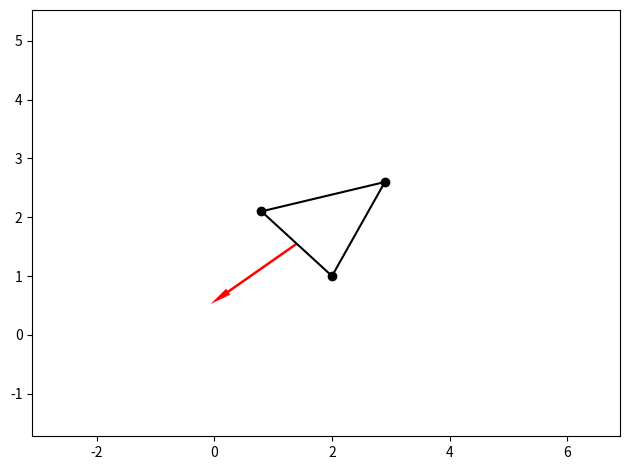

Write the Python code that produced this figure.
import matplotlib.pyplot as plt
import numpy as np
    
def LeftClick(event):
    global data_index
    if event.button != 1   : return
    if event.inaxes is None: return # only worry about stuff in the axis
    d = np.linalg.norm(X-np.asarray([event.xdata,event.ydata]),axis=1)
    i = np.argmin(d)
    if d[i] < 0.1: data_index = i

def LeftRelease(event):
    global data_index
    if event.button != 1: return
    data_index = None
    
def LeftDrag(event):
    global data_index
    if data_index is None: return
    X[data_index] = [event.xdata,event.ydata]
    x,n = PiolaTransform()
    edge_plot.set_xdata(X[[0,1,2,0],0])
    edge_plot.set_ydata(X[[0,1,2,0],1])
    vert_plot.set_xdata(X[:,0])
    vert_plot.set_ydata(X[:,1])
    ax.patches.pop(0)
    norm_plot = plt.Arrow(x[0],x[1],n[0],n[1],width=0.2,lw=0.1,color='r')
    ax.add_patch(norm_plot)
    fig.canvas.draw_idle()

def PiolaTransform():
    x0 = np.asarray([0.,0.]) # map [0,0] to element
    x  = X[0]*  0.5*(x0[0]+1)
    x += X[1]*  0.5*(x0[1]+1)
    x += X[2]*(-0.5*(x0[0]+x0[1]))
    dx = 0.5*(X[0]-X[2])    # compute Jacobian
    dy = 0.5*(X[1]-X[2])
    DF = np.asarray([dx,dy]).T
    J  = np.linalg.det(DF)
    n  = DF @ N0 / J        # Piola transform
    return x,n

# initialize data
N0 = np.asarray([0.5*np.sqrt(2),0.5*np.sqrt(2)])
X  = np.asarray([[0.8,2.1],
                 [2.0,1.0],
                 [2.9,2.6]])
x,n = PiolaTransform()
data_index = None

# setup plots
fig,ax = plt.subplots(tight_layout=True)
ax.axis('equal')
Xm = X.mean(axis=0)
dx = 5.
ax.set_xlim(Xm[0]-dx,Xm[0]+dx)
ax.set_ylim(Xm[1]-dx,Xm[1]+dx)

# plot element, vertices, and mapped unit normal
edge_plot, = ax.plot(X[[0,1,2,0],0],X[[0,1,2,0],1],'-k')
vert_plot, = ax.plot(X[:,0],X[:,1],'ok')
norm_plot  = plt.Arrow(x[0],x[1],n[0],n[1],width=0.2,lw=0.1,color='r')
ax.add_patch(norm_plot)

# setup figure callbacks
fig.canvas.mpl_connect('button_press_event'  ,LeftClick)
fig.canvas.mpl_connect('button_release_event',LeftRelease)
fig.canvas.mpl_connect('motion_notify_event' ,LeftDrag)

plt.show()
